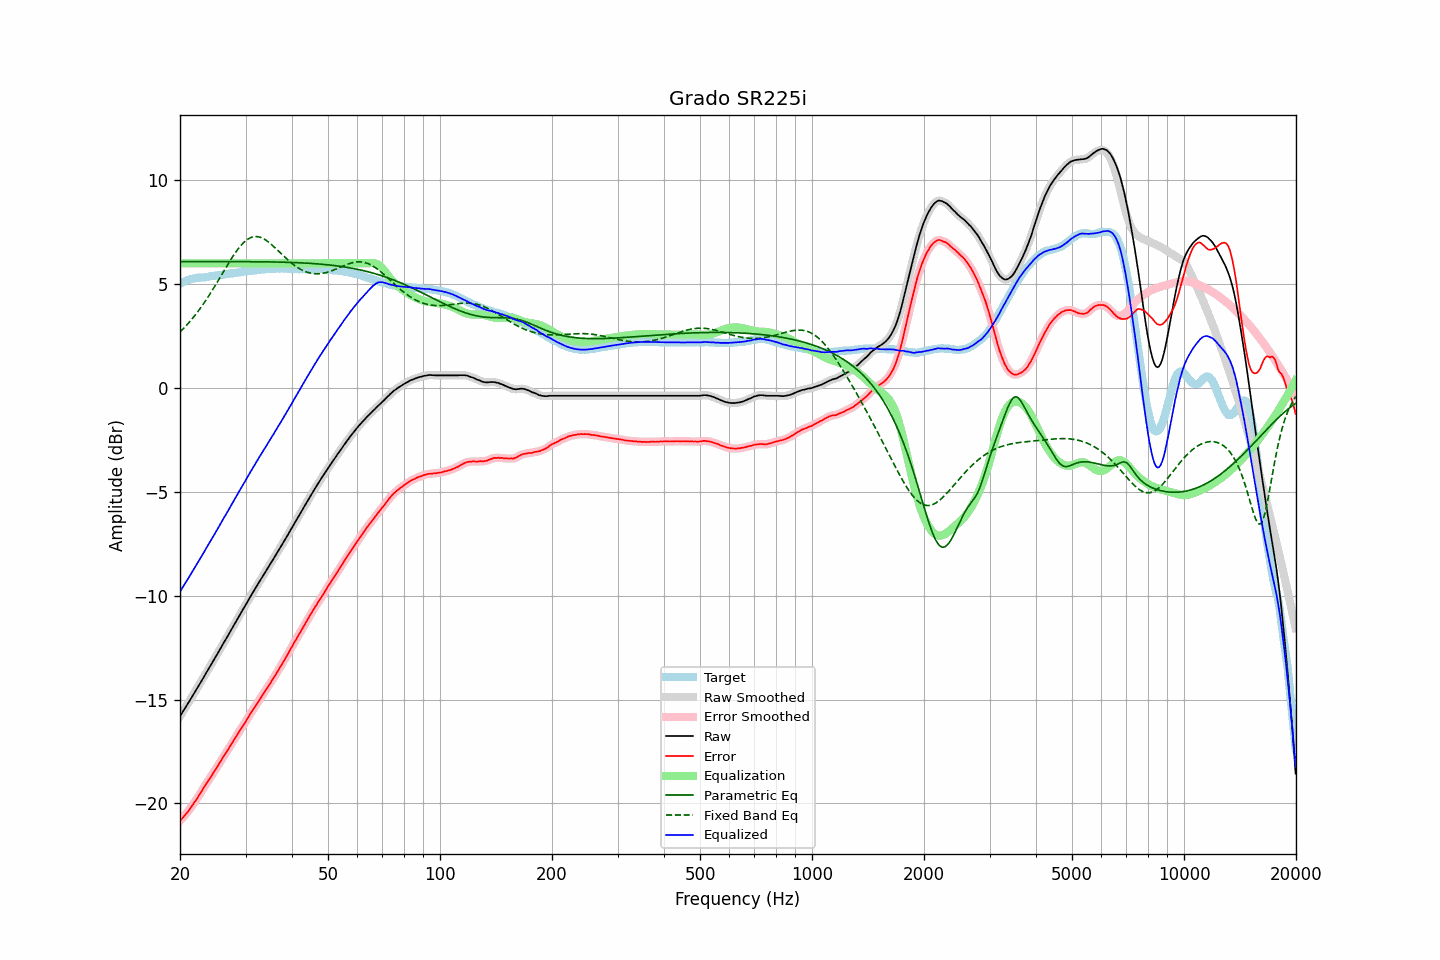

Source data for this figure (header and first rows):
frequency, raw, error, smoothed, error_smoothed, equalization, parametric_eq, fixed_band_eq, equalized_raw, equalized_smoothed, target
20.00, -15.80, -20.83, -15.81, -20.84, 6.00, 6.08, 2.69, -9.80, -9.81, 5.03
20.20, -15.68, -20.75, -15.68, -20.75, 6.00, 6.08, 2.77, -9.68, -9.68, 5.07
20.40, -15.55, -20.66, -15.56, -20.66, 6.00, 6.08, 2.85, -9.55, -9.56, 5.11
20.61, -15.44, -20.57, -15.43, -20.57, 6.00, 6.08, 2.93, -9.44, -9.43, 5.13
20.81, -15.30, -20.47, -15.31, -20.48, 6.00, 6.08, 3.01, -9.30, -9.31, 5.17
21.02, -15.18, -20.39, -15.18, -20.38, 6.00, 6.08, 3.10, -9.18, -9.18, 5.21
21.23, -15.05, -20.28, -15.05, -20.28, 6.00, 6.08, 3.19, -9.05, -9.05, 5.23
21.44, -14.92, -20.17, -14.92, -20.17, 6.00, 6.08, 3.28, -8.92, -8.92, 5.25
21.66, -14.80, -20.06, -14.79, -20.06, 6.00, 6.08, 3.37, -8.80, -8.79, 5.27
21.87, -14.66, -19.94, -14.67, -19.95, 6.00, 6.08, 3.47, -8.66, -8.67, 5.28
22.09, -14.54, -19.84, -14.54, -19.83, 6.00, 6.08, 3.57, -8.54, -8.54, 5.30
22.31, -14.41, -19.72, -14.41, -19.72, 6.00, 6.08, 3.67, -8.41, -8.41, 5.31
22.54, -14.29, -19.59, -14.29, -19.60, 6.00, 6.08, 3.77, -8.29, -8.29, 5.31
22.76, -14.15, -19.47, -14.16, -19.47, 6.00, 6.08, 3.88, -8.15, -8.16, 5.32
22.99, -14.02, -19.34, -14.02, -19.34, 6.00, 6.08, 3.99, -8.02, -8.02, 5.31
23.22, -13.90, -19.22, -13.89, -19.22, 6.00, 6.08, 4.10, -7.90, -7.89, 5.32
23.45, -13.75, -19.09, -13.76, -19.09, 6.00, 6.08, 4.21, -7.75, -7.76, 5.33
23.69, -13.63, -18.97, -13.63, -18.97, 6.00, 6.08, 4.33, -7.63, -7.63, 5.34
23.92, -13.49, -18.86, -13.49, -18.86, 6.00, 6.08, 4.45, -7.49, -7.49, 5.36
24.16, -13.36, -18.75, -13.36, -18.74, 6.00, 6.08, 4.57, -7.36, -7.36, 5.38
24.40, -13.23, -18.62, -13.23, -18.62, 6.00, 6.08, 4.69, -7.23, -7.23, 5.39
24.65, -13.11, -18.50, -13.10, -18.50, 6.00, 6.08, 4.82, -7.11, -7.10, 5.39
24.89, -12.97, -18.38, -12.97, -18.38, 6.00, 6.08, 4.94, -6.97, -6.97, 5.41
25.14, -12.83, -18.25, -12.84, -18.25, 6.00, 6.08, 5.07, -6.83, -6.84, 5.42
25.39, -12.70, -18.13, -12.70, -18.13, 6.00, 6.08, 5.20, -6.70, -6.70, 5.43
25.65, -12.57, -18.00, -12.57, -18.01, 6.00, 6.08, 5.33, -6.57, -6.57, 5.44
25.91, -12.44, -17.88, -12.43, -17.88, 6.00, 6.08, 5.46, -6.44, -6.43, 5.45
26.16, -12.29, -17.75, -12.30, -17.76, 6.00, 6.08, 5.59, -6.29, -6.30, 5.46
26.43, -12.17, -17.63, -12.17, -17.64, 6.00, 6.08, 5.72, -6.17, -6.17, 5.47
26.69, -12.03, -17.52, -12.03, -17.51, 6.00, 6.08, 5.85, -6.03, -6.03, 5.49
26.96, -11.90, -17.39, -11.90, -17.40, 6.00, 6.08, 5.98, -5.90, -5.90, 5.49
27.23, -11.77, -17.27, -11.76, -17.27, 6.00, 6.08, 6.11, -5.77, -5.76, 5.50
27.50, -11.63, -17.15, -11.63, -17.15, 6.00, 6.08, 6.23, -5.63, -5.63, 5.52
27.77, -11.49, -17.02, -11.49, -17.02, 6.00, 6.08, 6.35, -5.49, -5.49, 5.52
28.05, -11.35, -16.90, -11.36, -16.89, 6.00, 6.08, 6.47, -5.35, -5.36, 5.54
28.33, -11.22, -16.76, -11.22, -16.77, 6.00, 6.08, 6.57, -5.22, -5.22, 5.54
28.62, -11.09, -16.65, -11.09, -16.64, 6.00, 6.08, 6.68, -5.09, -5.09, 5.56
28.90, -10.95, -16.52, -10.95, -16.52, 6.00, 6.08, 6.78, -4.95, -4.95, 5.57
29.19, -10.81, -16.39, -10.82, -16.40, 6.00, 6.08, 6.87, -4.81, -4.82, 5.58
29.48, -10.68, -16.28, -10.69, -16.28, 6.00, 6.08, 6.95, -4.68, -4.69, 5.60
29.78, -10.56, -16.16, -10.56, -16.16, 6.00, 6.08, 7.03, -4.56, -4.56, 5.61
30.08, -10.43, -16.04, -10.42, -16.04, 6.00, 6.08, 7.10, -4.43, -4.42, 5.61
30.38, -10.29, -15.91, -10.29, -15.91, 6.00, 6.08, 7.16, -4.29, -4.29, 5.62
30.68, -10.14, -15.78, -10.15, -15.78, 6.00, 6.08, 7.20, -4.14, -4.15, 5.63
30.99, -10.02, -15.66, -10.01, -15.66, 6.00, 6.08, 7.24, -4.02, -4.01, 5.64
31.30, -9.89, -15.53, -9.89, -15.54, 6.00, 6.08, 7.27, -3.89, -3.89, 5.65
31.61, -9.75, -15.42, -9.76, -15.42, 6.00, 6.08, 7.28, -3.75, -3.76, 5.67
31.93, -9.64, -15.30, -9.63, -15.30, 6.00, 6.08, 7.29, -3.64, -3.63, 5.67
32.24, -9.50, -15.18, -9.50, -15.18, 6.00, 6.08, 7.29, -3.50, -3.50, 5.67
32.57, -9.38, -15.06, -9.38, -15.06, 6.00, 6.08, 7.27, -3.38, -3.38, 5.68
32.89, -9.24, -14.94, -9.25, -14.94, 6.00, 6.08, 7.25, -3.24, -3.25, 5.70
33.22, -9.12, -14.82, -9.12, -14.83, 6.00, 6.08, 7.22, -3.12, -3.12, 5.70
33.55, -8.99, -14.71, -9.00, -14.71, 6.00, 6.07, 7.19, -2.99, -3.00, 5.72
33.89, -8.87, -14.59, -8.87, -14.59, 6.00, 6.07, 7.14, -2.87, -2.87, 5.72
34.23, -8.75, -14.48, -8.75, -14.48, 6.00, 6.07, 7.09, -2.75, -2.75, 5.73
34.57, -8.62, -14.36, -8.62, -14.36, 6.00, 6.07, 7.03, -2.62, -2.62, 5.73
34.92, -8.50, -14.24, -8.50, -14.24, 6.00, 6.07, 6.97, -2.50, -2.50, 5.74
35.27, -8.37, -14.11, -8.37, -14.11, 6.00, 6.07, 6.90, -2.37, -2.37, 5.75
35.62, -8.25, -13.99, -8.24, -13.99, 6.00, 6.07, 6.83, -2.25, -2.24, 5.75
35.97, -8.11, -13.86, -8.11, -13.86, 6.00, 6.07, 6.76, -2.11, -2.11, 5.74
... 635 more rows
